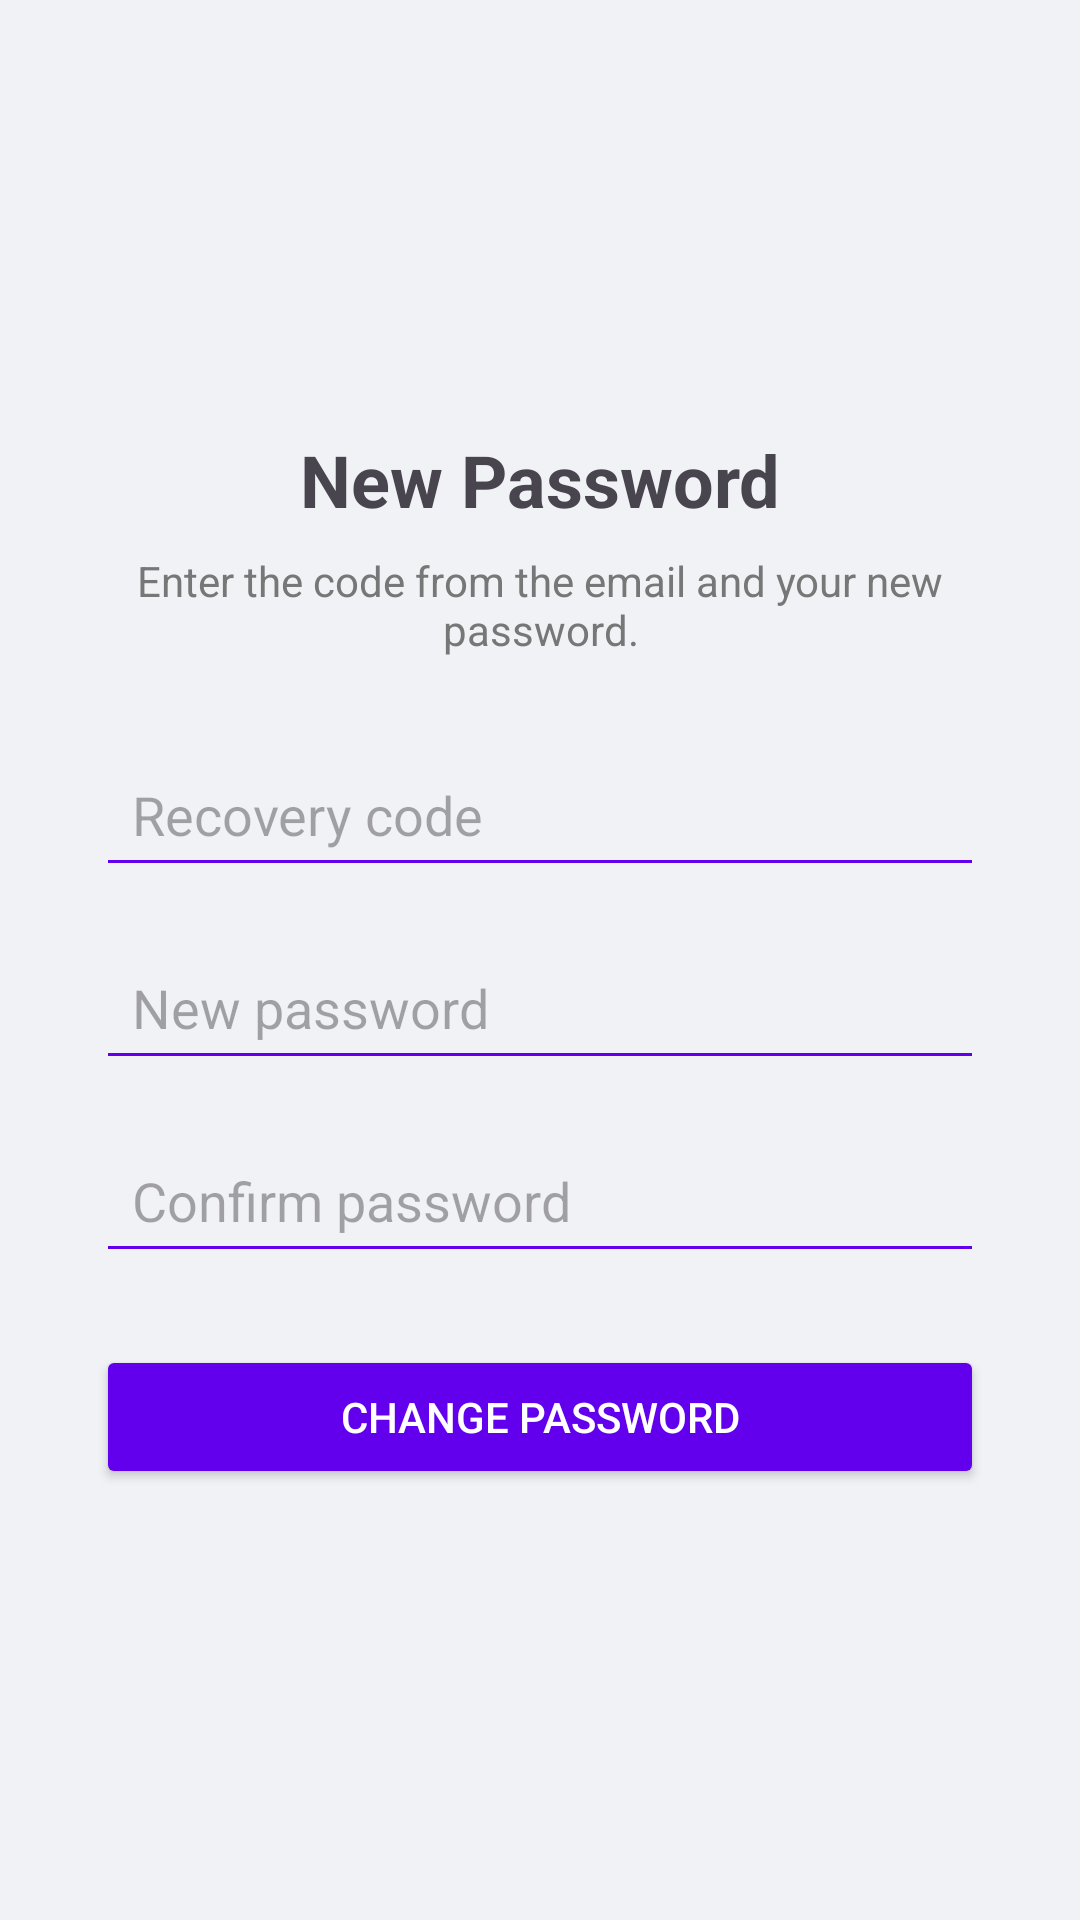

Android layout source for this screen:
<!-- AndroidManifest.xml: application theme Theme.MedicationManagement -->
<!-- res/layout/activity_reset_password.xml -->
<?xml version="1.0" encoding="utf-8"?>
<LinearLayout xmlns:android="http://schemas.android.com/apk/res/android"
    android:orientation="vertical"
    android:layout_width="match_parent"
    android:layout_height="match_parent"
    android:gravity="center"
    android:background="#f0f2f5"
    android:padding="32dp">

    <TextView
        android:text="@string/reset_password_title"
        android:textSize="24sp"
        android:textStyle="bold"
        android:layout_marginBottom="8dp"
        android:layout_width="wrap_content"
        android:layout_height="wrap_content" />

    <TextView
        android:text="@string/reset_password_description"
        android:textSize="14sp"
        android:textColor="#777"
        android:gravity="center"
        android:layout_marginBottom="28dp"
        android:layout_width="match_parent"
        android:layout_height="wrap_content" />

    <EditText
        android:id="@+id/resetCodeInput"
        android:layout_width="match_parent"
        android:layout_height="wrap_content"
        android:hint="@string/reset_password_code_hint"
        android:backgroundTint="#6200EE"
        android:inputType="number"
        android:padding="12dp"
        android:layout_marginBottom="16dp" />

    <EditText
        android:id="@+id/resetNewPasswordInput"
        android:layout_width="match_parent"
        android:layout_height="wrap_content"
        android:hint="@string/reset_password_new_hint"
        android:backgroundTint="#6200EE"
        android:inputType="textPassword"
        android:padding="12dp"
        android:layout_marginBottom="16dp" />

    <EditText
        android:id="@+id/resetConfirmPasswordInput"
        android:layout_width="match_parent"
        android:layout_height="wrap_content"
        android:hint="@string/reset_password_confirm_hint"
        android:backgroundTint="#6200EE"
        android:inputType="textPassword"
        android:padding="12dp"
        android:layout_marginBottom="24dp" />

    <Button
        android:id="@+id/btnResetPassword"
        android:layout_width="match_parent"
        android:layout_height="wrap_content"
        android:text="@string/reset_password_submit"
        android:backgroundTint="#6200EE"
        android:textColor="@android:color/white"
        android:padding="12dp" />

</LinearLayout>
<!-- resources referenced by this layout -->
<resources>
  <string name="reset_password_code_hint">Recovery code</string>
  <string name="reset_password_confirm_hint">Confirm password</string>
  <string name="reset_password_description">Enter the code from the email and your new password.</string>
  <string name="reset_password_new_hint">New password</string>
  <string name="reset_password_submit">Change Password</string>
  <string name="reset_password_title">New Password</string>
  <style name="Theme.MedicationManagement" parent="Theme.Material3.DayNight.NoActionBar">
          <item name="colorPrimary">@color/brand_primary</item>
          <item name="colorOnPrimary">@color/white</item>
          <item name="colorPrimaryContainer">@color/brand_primary_container</item>
          <item name="colorOnPrimaryContainer">@color/brand_primary_variant</item>
  
          <item name="colorSecondary">@color/brand_secondary</item>
          <item name="colorOnSecondary">@color/white</item>
          <item name="colorSecondaryContainer">@color/brand_secondary_variant</item>
          <item name="colorOnSecondaryContainer">@color/white</item>
  
          <item name="android:colorBackground">@color/brand_background</item>
          <item name="colorSurface">@color/brand_surface</item>
          <item name="colorOnSurface">@color/black</item>
          <item name="colorError">@color/brand_error</item>
  
          <item name="android:statusBarColor">?attr/colorSurface</item>
          <item name="android:navigationBarColor">?attr/colorSurface</item>
          <item name="android:windowLightStatusBar">true</item>
      </style>
  <color name="brand_primary">#1E5AA8</color>
  <color name="white">#FFFFFF</color>
  <color name="brand_primary_container">#D8E2FF</color>
  <color name="brand_secondary">#0F8B8D</color>
  <color name="brand_background">#F8FAFC</color>
  <color name="brand_surface">#FFFFFF</color>
  <color name="black">#000000</color>
  <color name="brand_error">#B3261E</color>
</resources>
